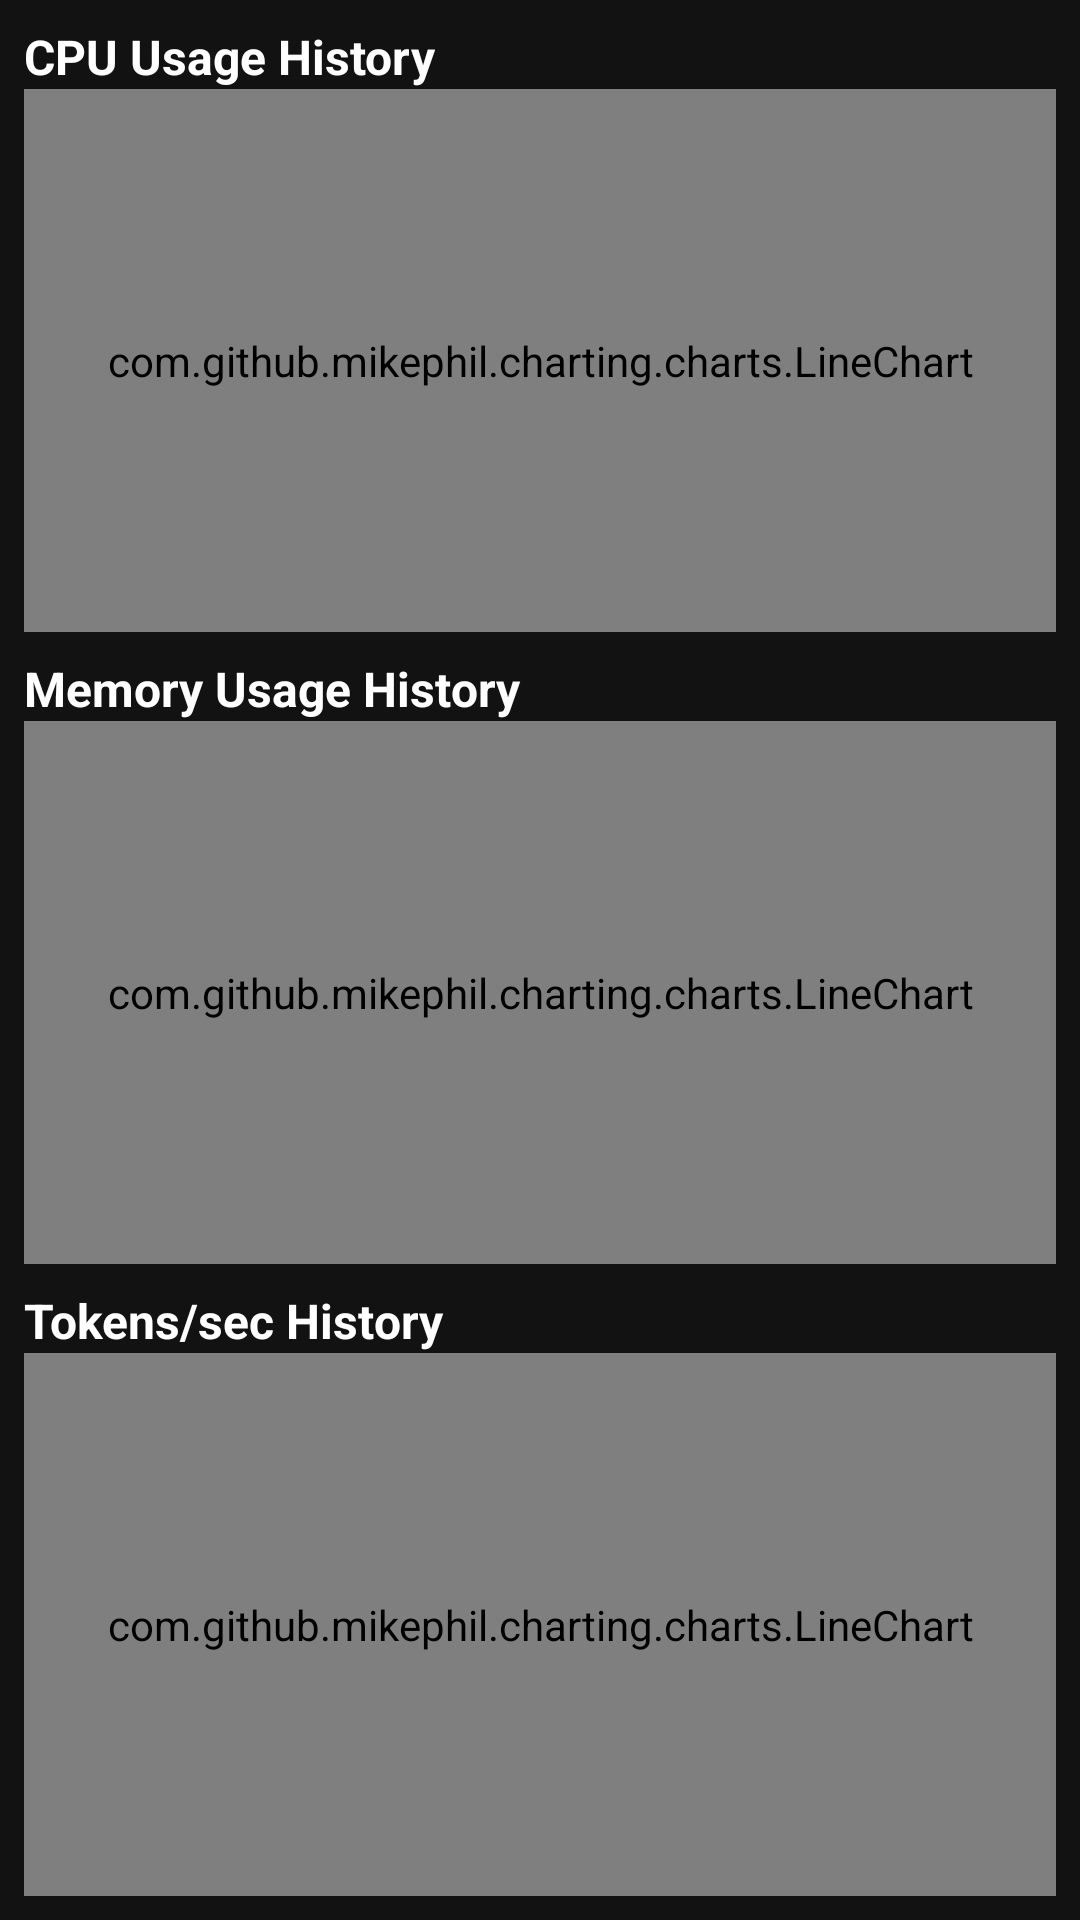

Write the Android layout XML for this screen, with the resource values it uses.
<!-- AndroidManifest.xml: application theme Theme.DashboardLMStudio -->
<!-- res/layout/activity_chart.xml -->
<?xml version="1.0" encoding="utf-8"?>
<LinearLayout xmlns:android="http://schemas.android.com/apk/res/android"
    android:layout_width="match_parent"
    android:layout_height="match_parent"
    android:orientation="vertical"
    android:background="#121212"
    android:padding="8dp">

    <TextView
        android:layout_width="wrap_content"
        android:layout_height="wrap_content"
        android:text="CPU Usage History"
        android:textSize="16sp"
        android:textStyle="bold"
        android:textColor="#FFFFFF"/>

    <com.github.mikephil.charting.charts.LineChart
        android:id="@+id/cpuChart"
        android:layout_width="match_parent"
        android:layout_height="0dp"
        android:layout_weight="1"
        android:layout_marginBottom="8dp"/>

    <TextView
        android:layout_width="wrap_content"
        android:layout_height="wrap_content"
        android:text="Memory Usage History"
        android:textSize="16sp"
        android:textStyle="bold"
        android:textColor="#FFFFFF"/>

    <com.github.mikephil.charting.charts.LineChart
        android:id="@+id/memoryChart"
        android:layout_width="match_parent"
        android:layout_height="0dp"
        android:layout_weight="1"
        android:layout_marginBottom="8dp"/>

    <TextView
        android:layout_width="wrap_content"
        android:layout_height="wrap_content"
        android:text="Tokens/sec History"
        android:textSize="16sp"
        android:textStyle="bold"
        android:textColor="#FFFFFF"/>

    <com.github.mikephil.charting.charts.LineChart
        android:id="@+id/tokensChart"
        android:layout_width="match_parent"
        android:layout_height="0dp"
        android:layout_weight="1"/>

</LinearLayout>
<!-- resources referenced by this layout -->
<resources>
  <style name="Theme.DashboardLMStudio" parent="Theme.MaterialComponents.NoActionBar">
          <item name="colorPrimary">#6200EE</item>
          <item name="colorPrimaryVariant">#3700B3</item>
          <item name="colorOnPrimary">@android:color/white</item>
          <item name="colorSecondary">#03DAC5</item>
          <item name="colorSecondaryVariant">#018786</item>
          <item name="colorOnSecondary">@android:color/black</item>
          <item name="android:statusBarColor">?attr/colorPrimaryVariant</item>
      </style>
</resources>
